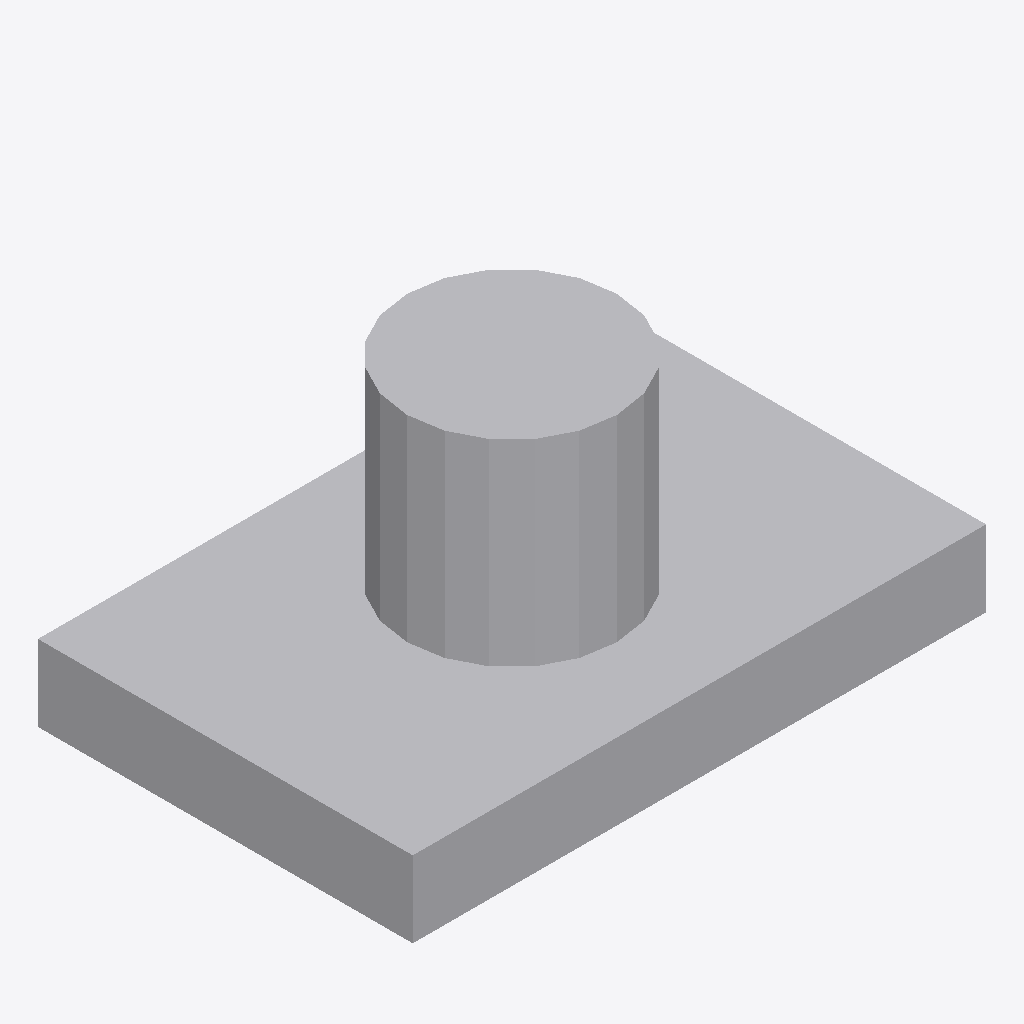
Isometric view of an IFC building model (IFC-SPF (STEP), schema IFC4X3, length unit metre), seen from the south-west, elements coloured by IFC class: 1 other element (light grey).
Extent 1.3 m × 0.8 m × 0.6 m (x, y, z). Elements (1): 1 IfcBuildingElementProxy.

HEADER;
FILE_DESCRIPTION(('ViewDefinition [CoordinationView]'),'2;1');
FILE_NAME('LM3-AUX-P010.ifc','2026-08-30T00:00:00+00:00',('OpenSourceRail'),('OpenSourceRail'),'IfcOpenShell 0.8.5','OpenSourceRail deterministic LM3 product-library','design-reference / not for construction');
FILE_SCHEMA(('IFC4X3'));
ENDSEC;
DATA;
#1=IFCPROJECT('1Io4PALU1UDA8wEsm7mkde',$,'LM3-AUX-P010 — secondary-suspension compressor, dryer, reservoir, and isolation-manifold kit','Design-reference geometry and assembly hierarchy only; supplier freeze, released drawings/tolerances, calculations, qualified processes and first-article tests remain mandatory.',$,$,$,(#12),#7);
#2=IFCSITE('3qNH2D39nN48FYm3Rb8nVl',$,'LM3 product library',$,$,#18,$,$,.ELEMENT.,$,$,$,$,$);
#3=IFCBUILDING('2AsX2coPzVg9sbT_cnkpxS',$,'LM3 assembly inspection fixture',$,$,#21,$,$,.ELEMENT.,$,$,$);
#28=IFCBUILDINGELEMENTPROXY('0Y5GkEBabUc8UCqlKkCzVJ',$,'secondary-suspension compressor, dryer, reservoir, and isolation-manifold kit','One local air-supply package per car serves its two secondary-suspension bogies without creating a trainwide pneumatic brake line.',$,#73,#69,'LM3-AUX-P010',$);
ENDSEC;
